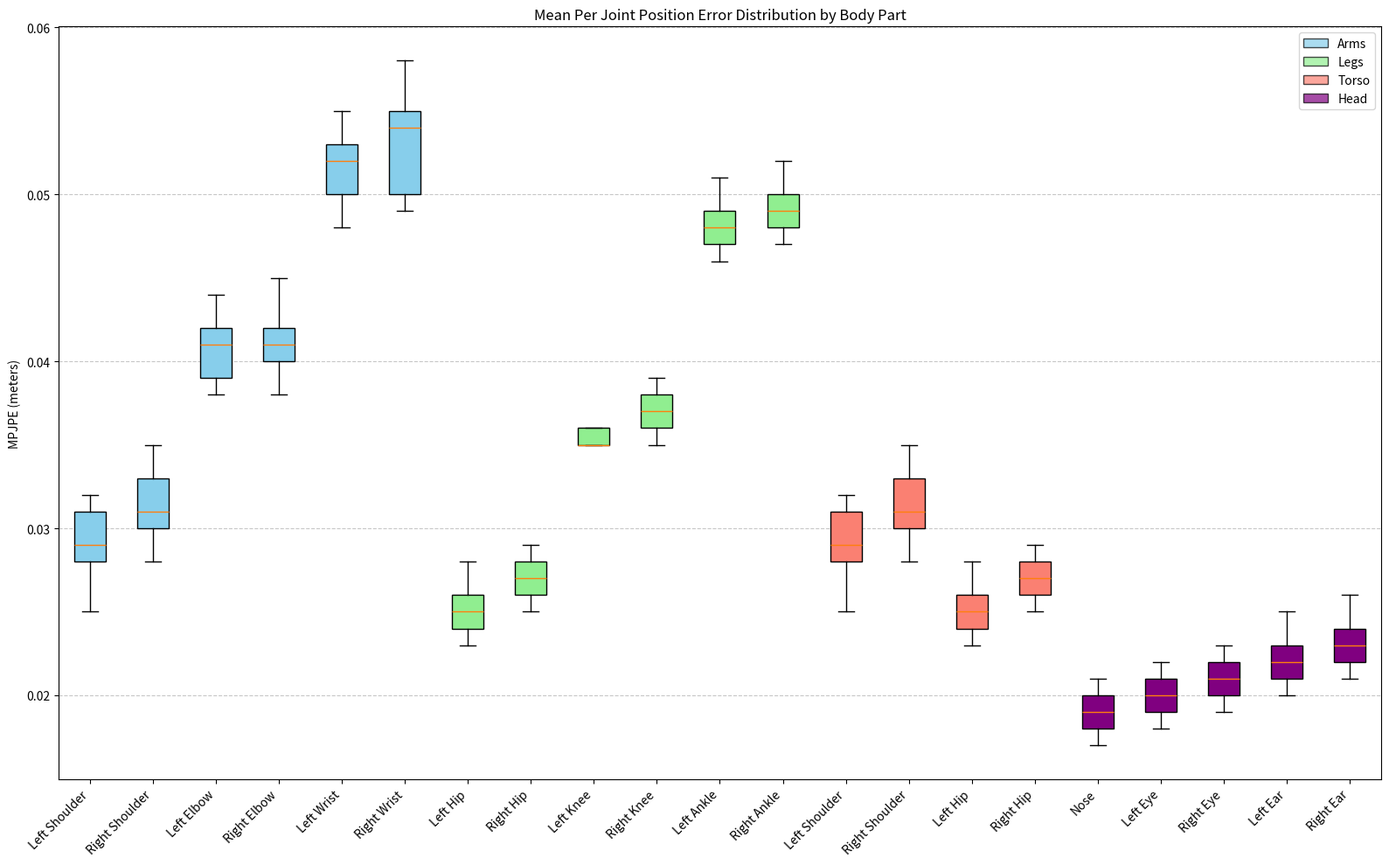

Python code for this plot:
import matplotlib.pyplot as plt
import numpy as np
import seaborn as sns

# Simulated MPJPE data for different body parts
joint_groups = {
    "Arms": ["Left Shoulder", "Right Shoulder", "Left Elbow", "Right Elbow", "Left Wrist", "Right Wrist"],
    "Legs": ["Left Hip", "Right Hip", "Left Knee", "Right Knee", "Left Ankle", "Right Ankle"],
    "Torso": ["Left Shoulder", "Right Shoulder", "Left Hip", "Right Hip"],
    "Head": ["Nose", "Left Eye", "Right Eye", "Left Ear", "Right Ear"]
}

# Simulated error values for each joint (would come from your evaluator)
joint_errors = {
    "Left Shoulder": [0.028, 0.032, 0.025, 0.031, 0.029],
    "Right Shoulder": [0.031, 0.035, 0.028, 0.030, 0.033],
    "Left Elbow": [0.041, 0.039, 0.044, 0.038, 0.042],
    "Right Elbow": [0.040, 0.045, 0.042, 0.038, 0.041],
    "Left Wrist": [0.052, 0.048, 0.055, 0.050, 0.053],
    "Right Wrist": [0.050, 0.058, 0.054, 0.049, 0.055],
    "Left Hip": [0.025, 0.028, 0.023, 0.026, 0.024],
    "Right Hip": [0.026, 0.029, 0.025, 0.027, 0.028],
    "Left Knee": [0.035, 0.038, 0.033, 0.036, 0.035],
    "Right Knee": [0.037, 0.039, 0.035, 0.038, 0.036],
    "Left Ankle": [0.048, 0.051, 0.046, 0.049, 0.047],
    "Right Ankle": [0.049, 0.052, 0.047, 0.050, 0.048],
    "Nose": [0.018, 0.021, 0.017, 0.020, 0.019],
    "Left Eye": [0.019, 0.022, 0.018, 0.021, 0.020],
    "Right Eye": [0.020, 0.023, 0.019, 0.022, 0.021],
    "Left Ear": [0.022, 0.025, 0.020, 0.023, 0.021],
    "Right Ear": [0.023, 0.026, 0.021, 0.024, 0.022]
}

# Prepare data for box plot
data = []
labels = []
colors = []
group_colors = {'Arms': 'skyblue', 'Legs': 'lightgreen', 'Torso': 'salmon', 'Head': 'purple'}

for group, joints in joint_groups.items():
    for joint in joints:
        if joint in joint_errors:
            data.append(joint_errors[joint])
            labels.append(joint)
            colors.append(group_colors[group])

# Create figure
plt.figure(figsize=(16, 10))

# Create boxplot
box = plt.boxplot(data, patch_artist=True, labels=labels, showfliers=False)

# Color boxes according to group
for box_patch, color in zip(box['boxes'], colors):
    box_patch.set_facecolor(color)

# Customize boxplot
plt.xticks(rotation=45, ha='right')
plt.grid(axis='y', linestyle='--', alpha=0.7)
plt.ylabel('MPJPE (meters)')
plt.title('Mean Per Joint Position Error Distribution by Body Part')

# Add a legend for groups
legend_elements = [plt.Rectangle((0, 0), 1, 1, facecolor=color, edgecolor='black', alpha=0.7, label=group)
                  for group, color in group_colors.items()]
plt.legend(handles=legend_elements, loc='upper right')

plt.tight_layout()
plt.savefig('mpjpe_distribution.png', dpi=300)
plt.show()
